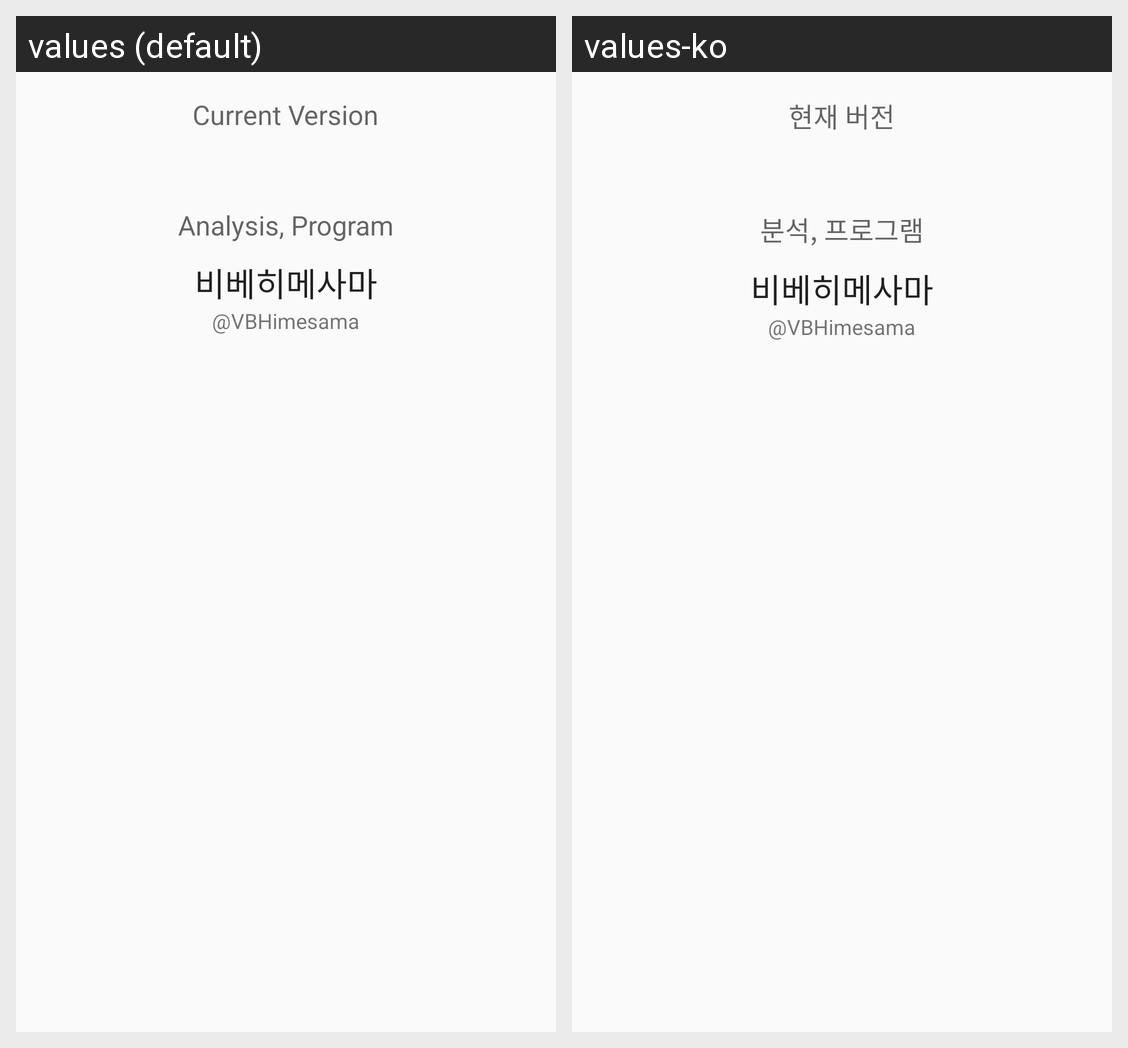

For this localized Android screen grid, give each drawn string resource with its value in every locale shown.
Android screen res/layout/activity_about.xml rendered under 2 locales, left to right: values (default), values-ko. Device: Nexus 5 (rendered at 1080×1920; each locale shown at half size, 540×960, under a caption strip naming it); theme AppTheme.
Strings drawn on this screen, with the default value and each locale's value (text and hints the layout hard-codes, and strings that could not be matched under every locale, appear in the picture but are not listed):

about_version
  values: Current Version
  values-ko: 현재 버전

about_info_coding
  values: Analysis, Program
  values-ko: 분석, 프로그램

about_coder
  values: 비베히메사마
  values-ko: 비베히메사마  [not translated; the default value is used]

about_coder_twitter
  values: @VBHimesama
  values-ko: @VBHimesama  [not translated; the default value is used]
